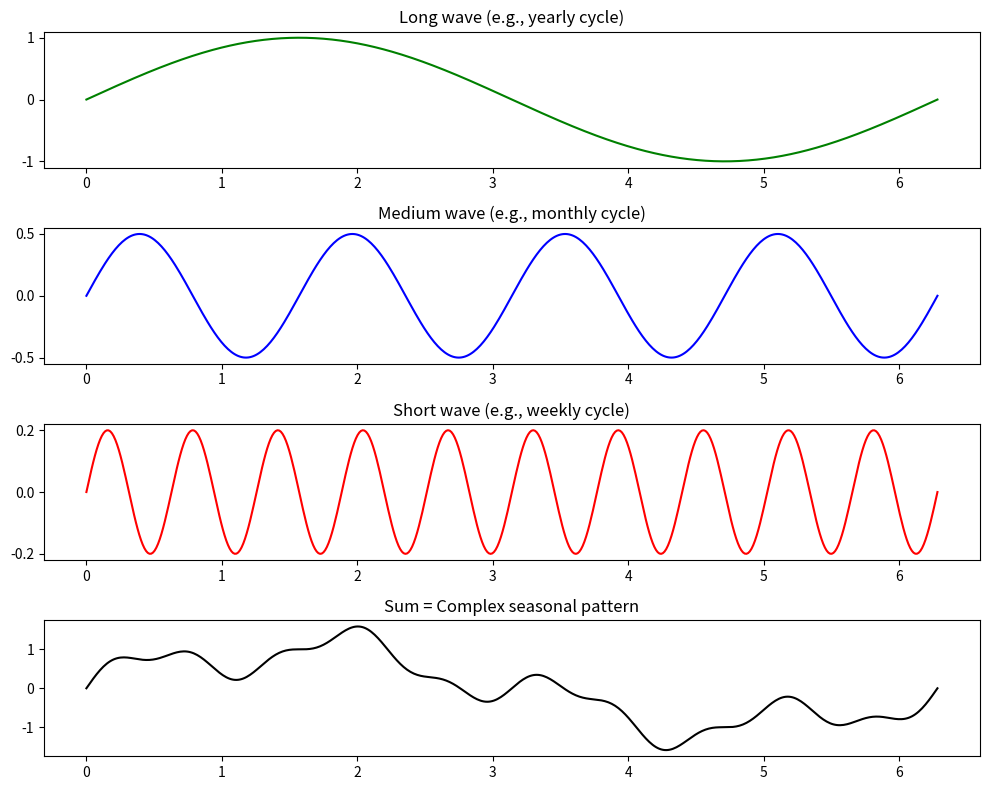

The matplotlib source for this figure:
import numpy as np
import matplotlib.pyplot as plt

# Time axis
t = np.linspace(0, 2*np.pi, 500)

# Define "complex" signal as sum of waves
long_wave = np.sin(t)                     # slow yearly cycle
medium_wave = 0.5 * np.sin(4*t)           # monthly cycle
short_wave = 0.2 * np.sin(10*t)           # weekly cycle
complex_signal = long_wave + medium_wave + short_wave


# Plot decomposition
plt.figure(figsize=(10, 8))

plt.subplot(4,1,1)
plt.plot(t, long_wave, 'g')
plt.title("Long wave (e.g., yearly cycle)")

plt.subplot(4,1,2)
plt.plot(t, medium_wave, 'b')
plt.title("Medium wave (e.g., monthly cycle)")

plt.subplot(4,1,3)
plt.plot(t, short_wave, 'r')
plt.title("Short wave (e.g., weekly cycle)")

plt.subplot(4,1,4)
plt.plot(t, complex_signal, 'k')
plt.title("Sum = Complex seasonal pattern")

plt.tight_layout()
plt.show()